The GitHub repository warhead2002/Gravitational-lensing-detection contains a labelled image folder "Gravitational-lensing-detection" with 3 categories: combined, lensed, unlensed. Examples follow, each with its label.

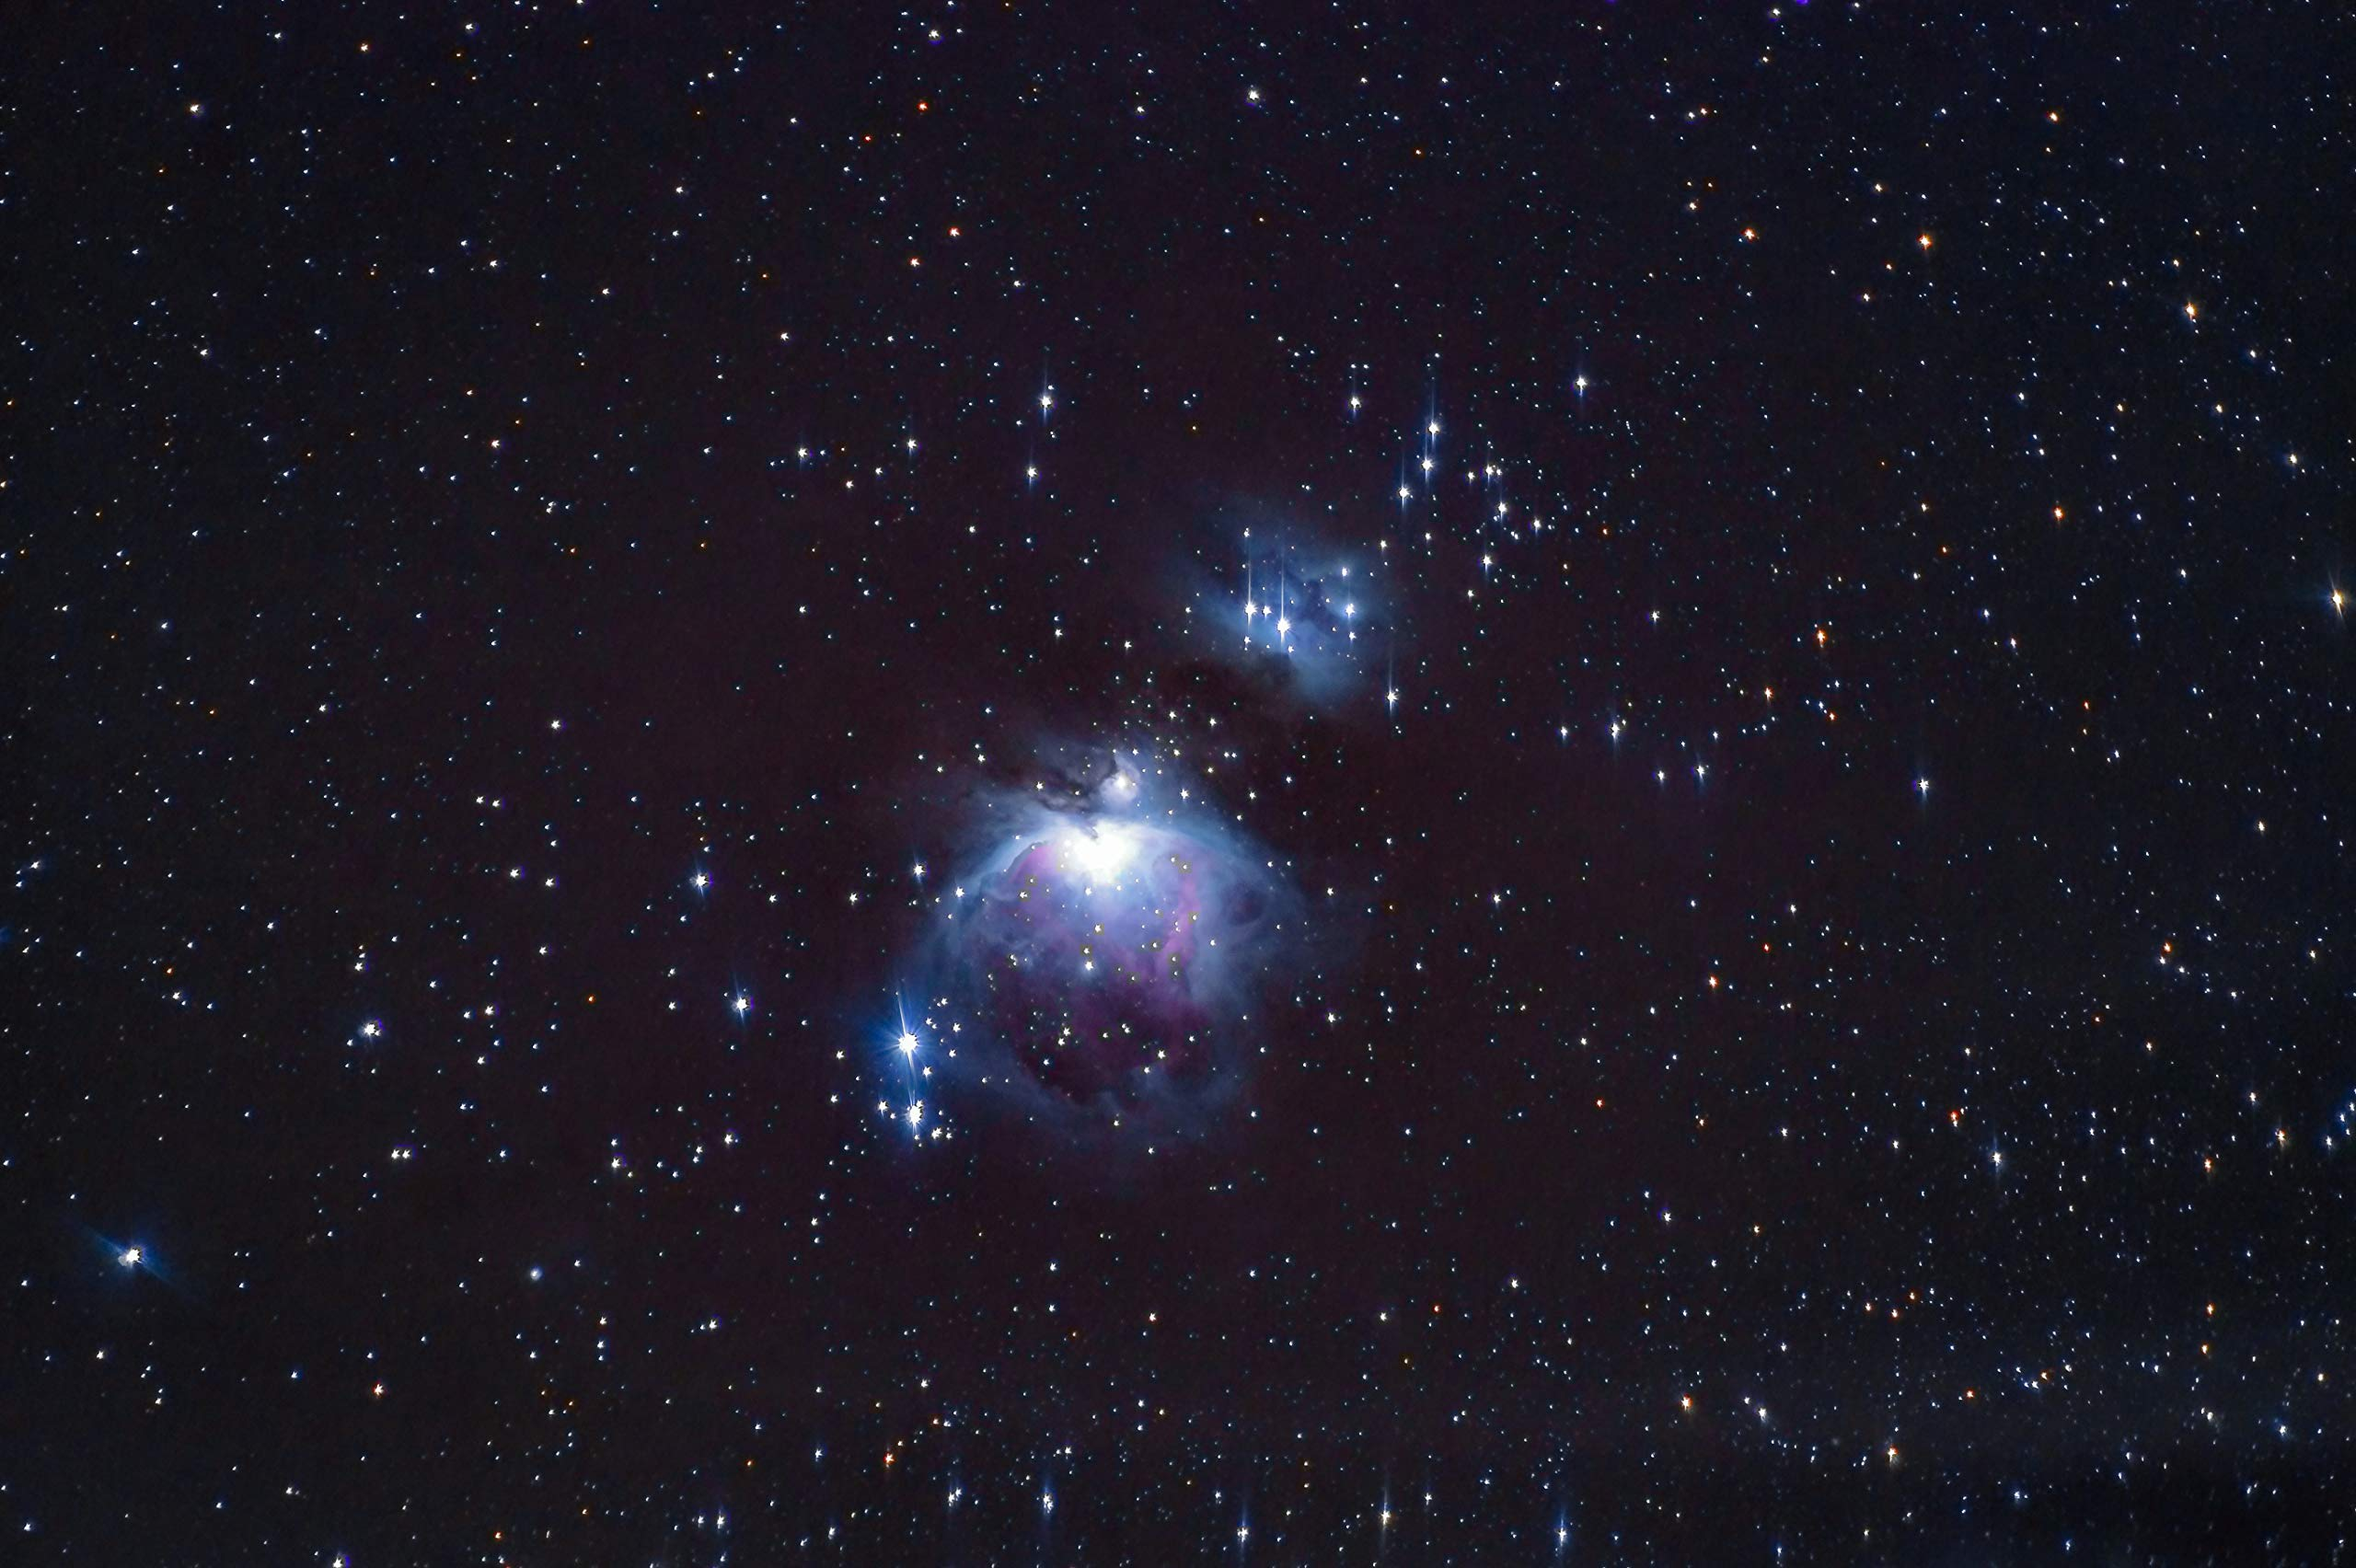
Label: combined

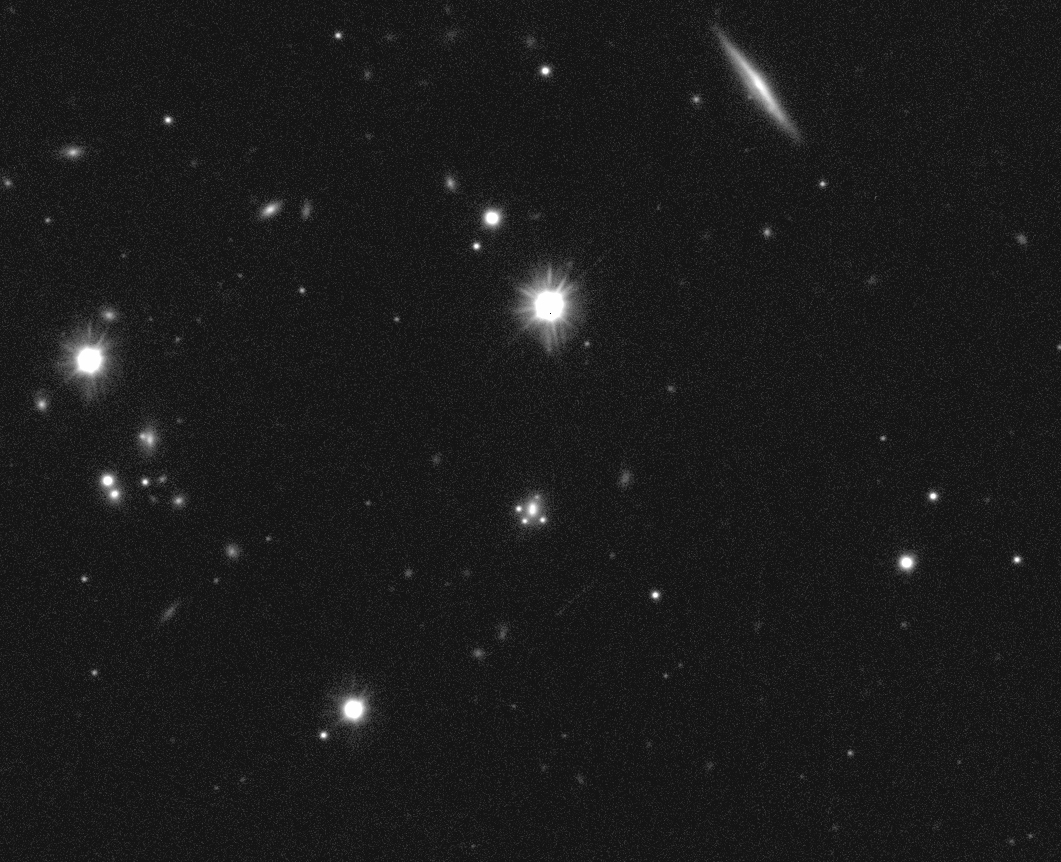
Label: lensed

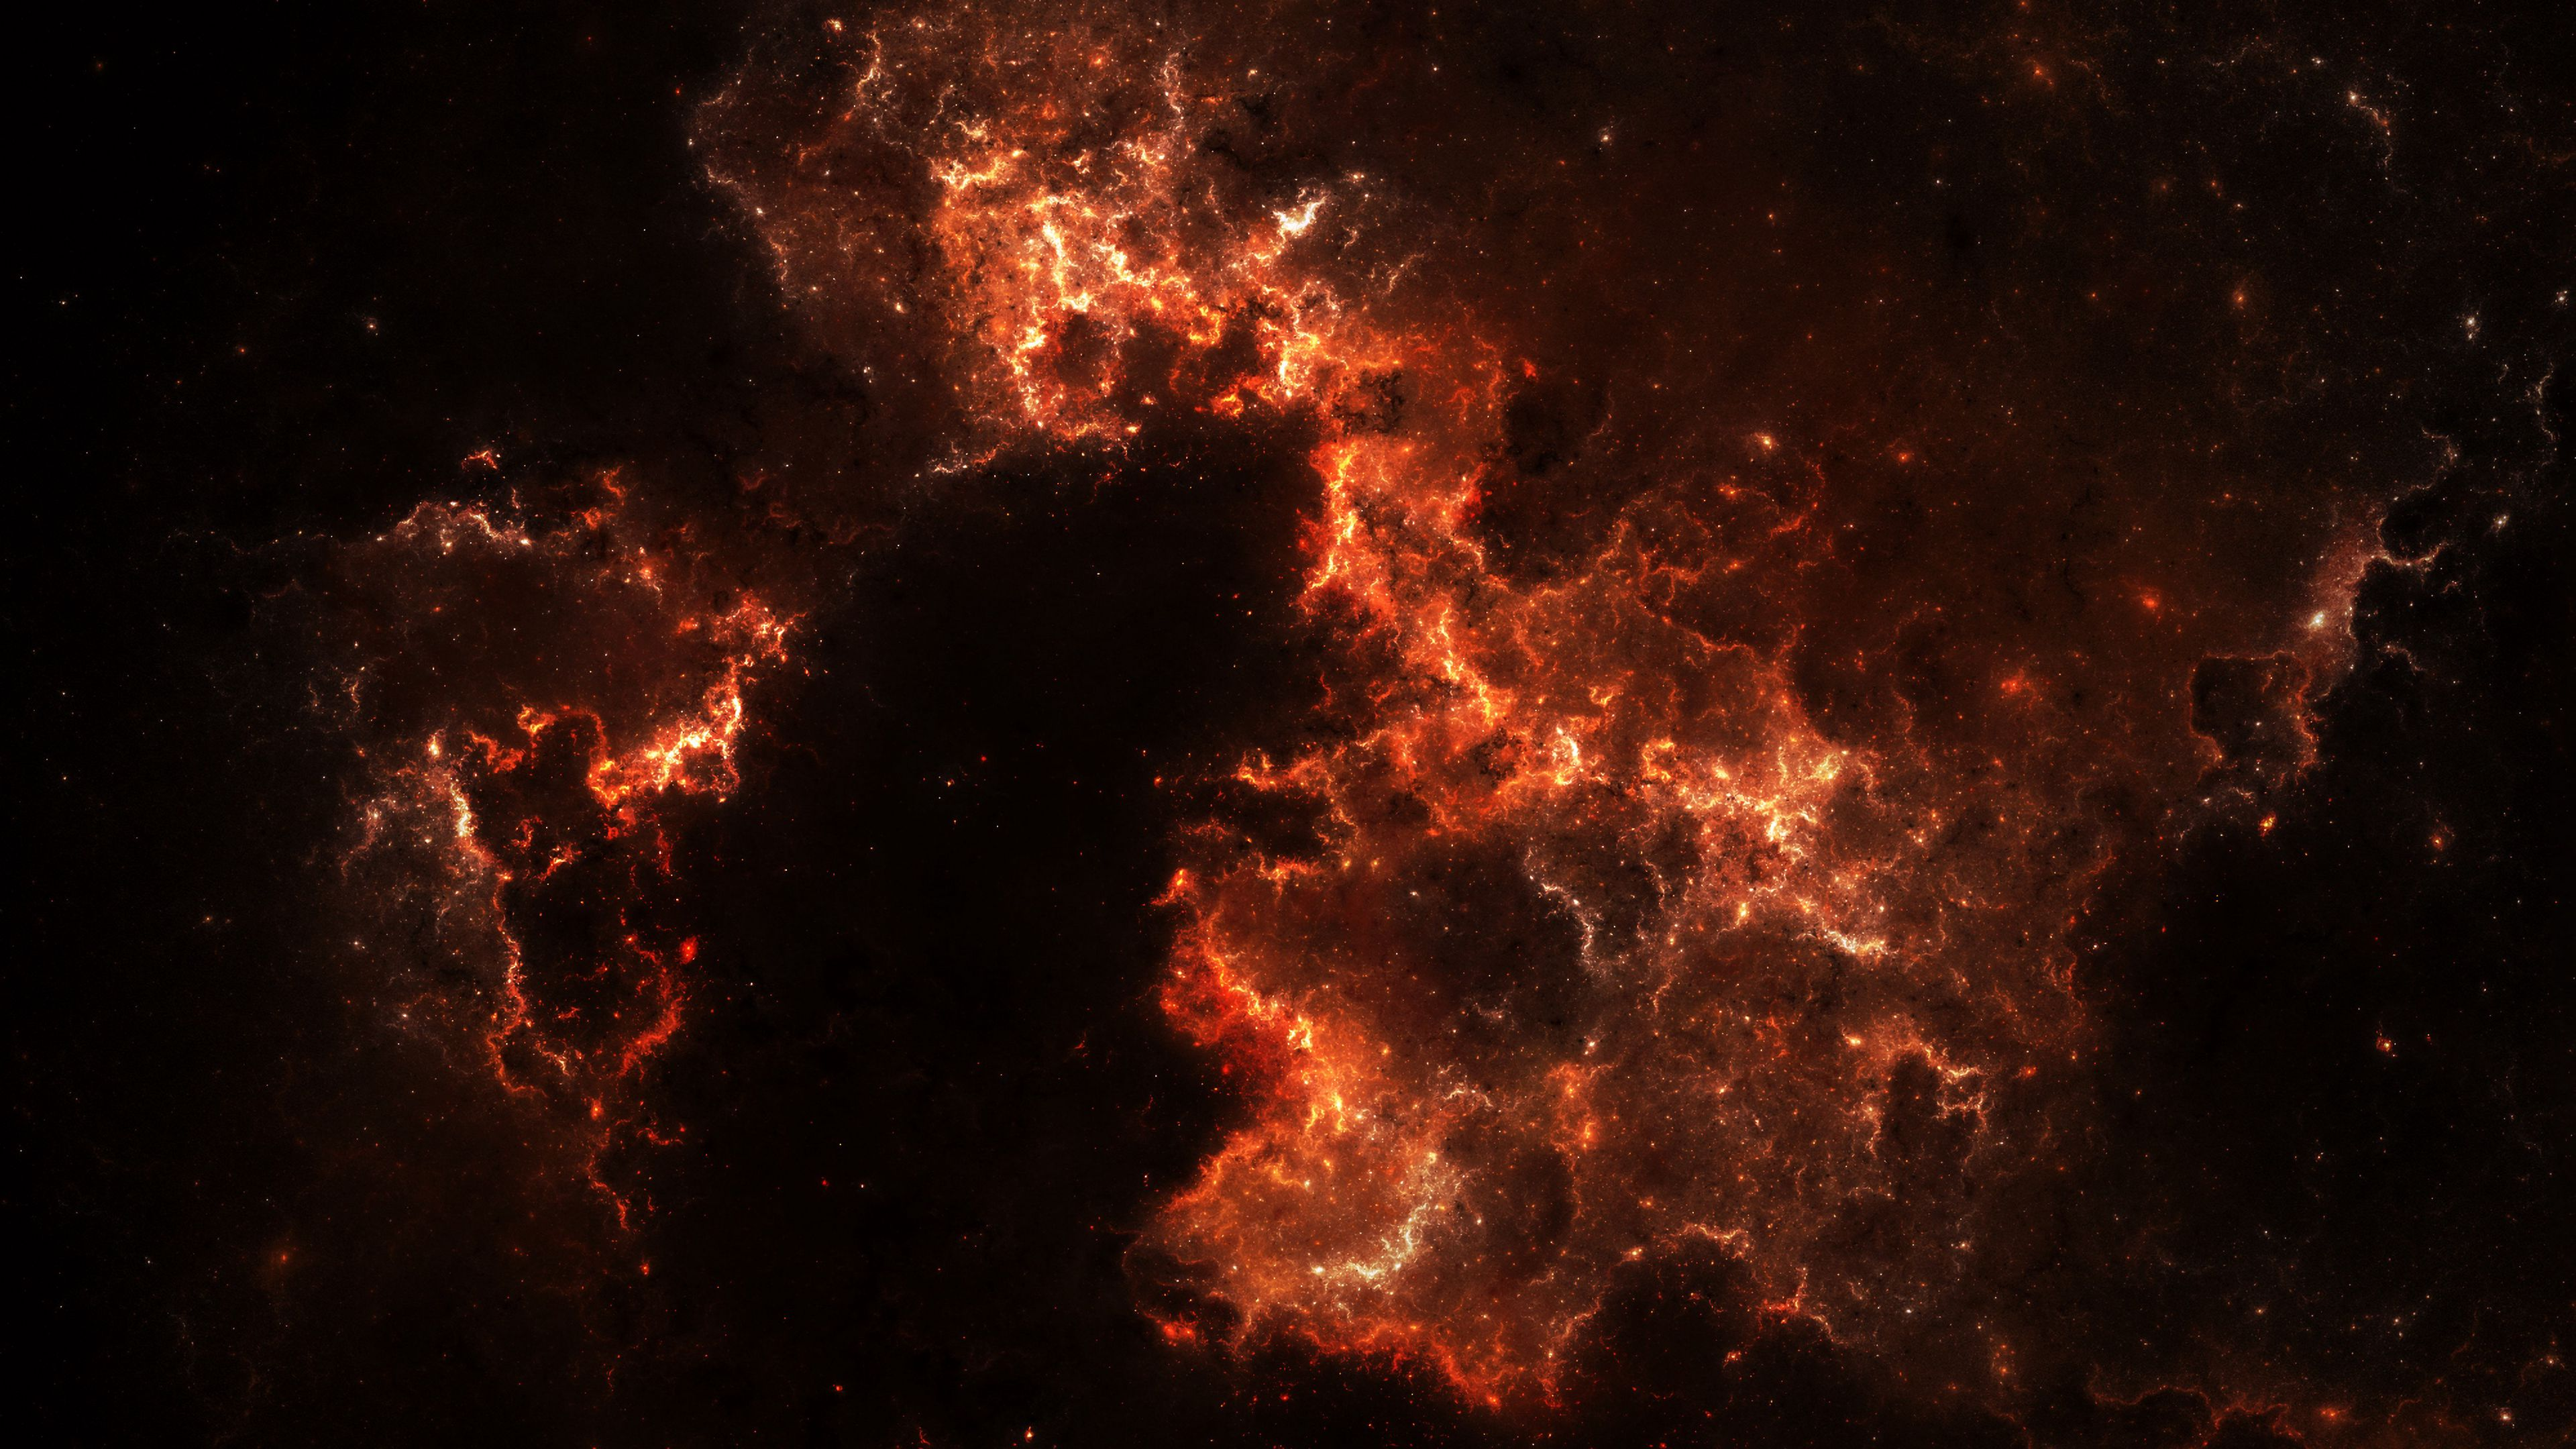
Label: unlensed

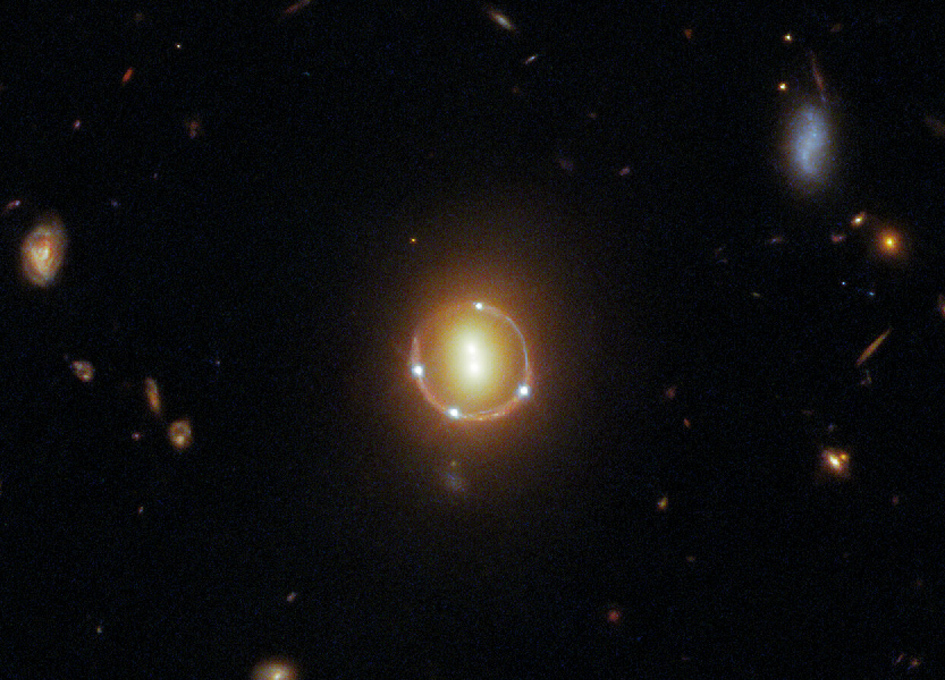
Label: combined

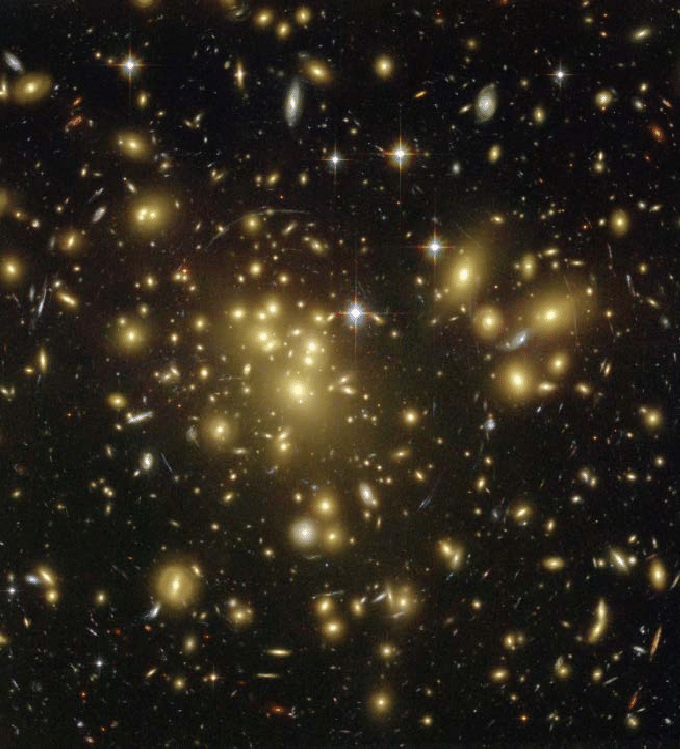
Label: lensed

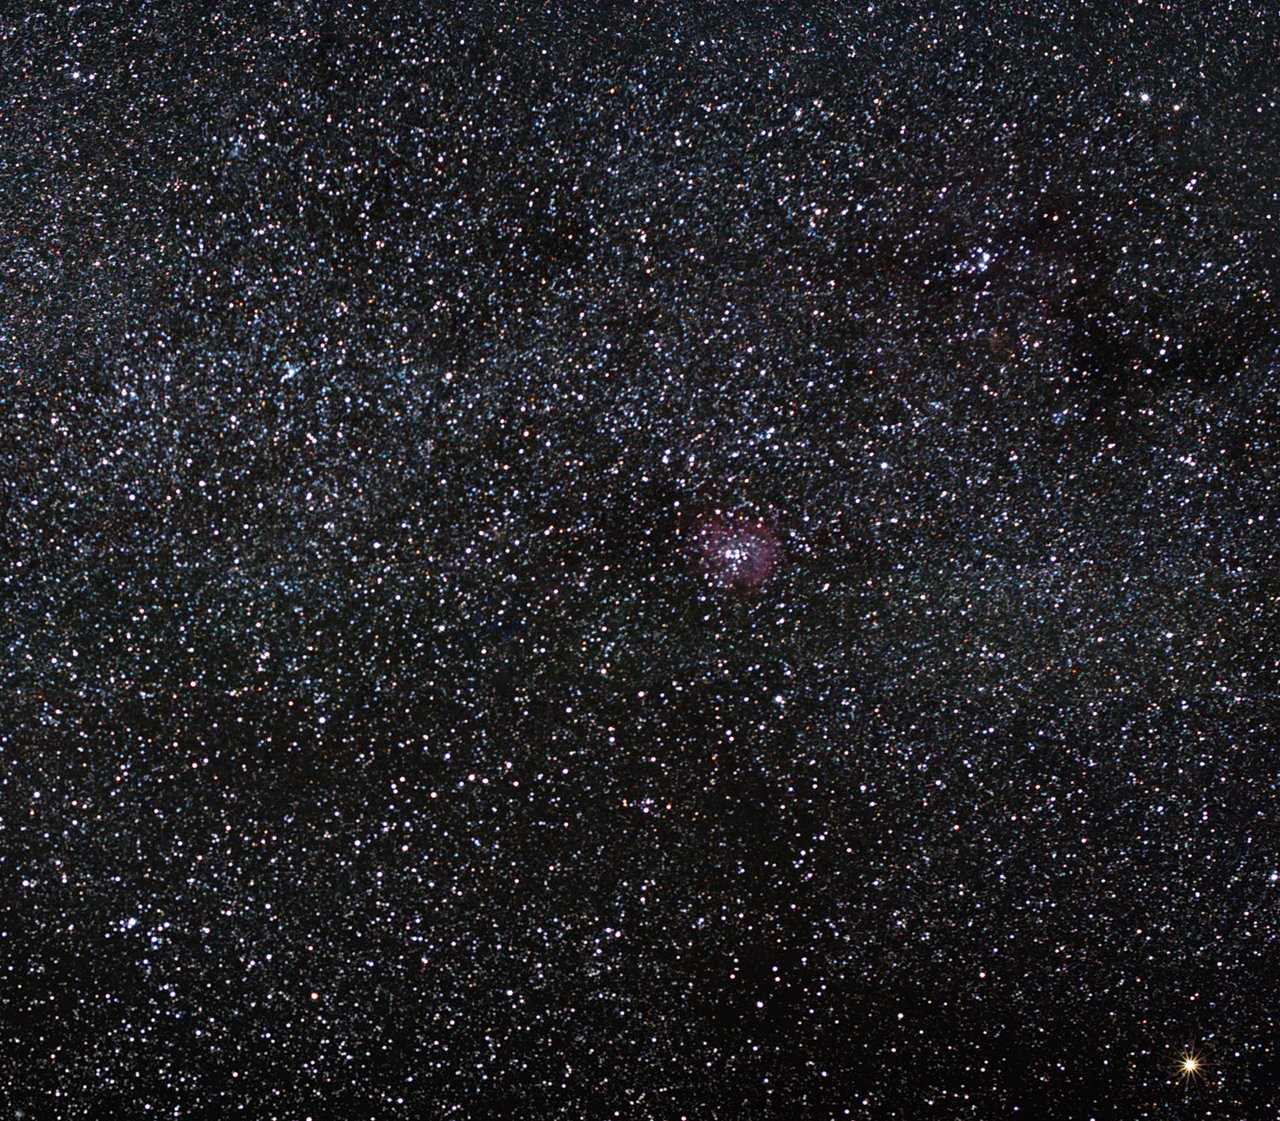
Label: unlensed
